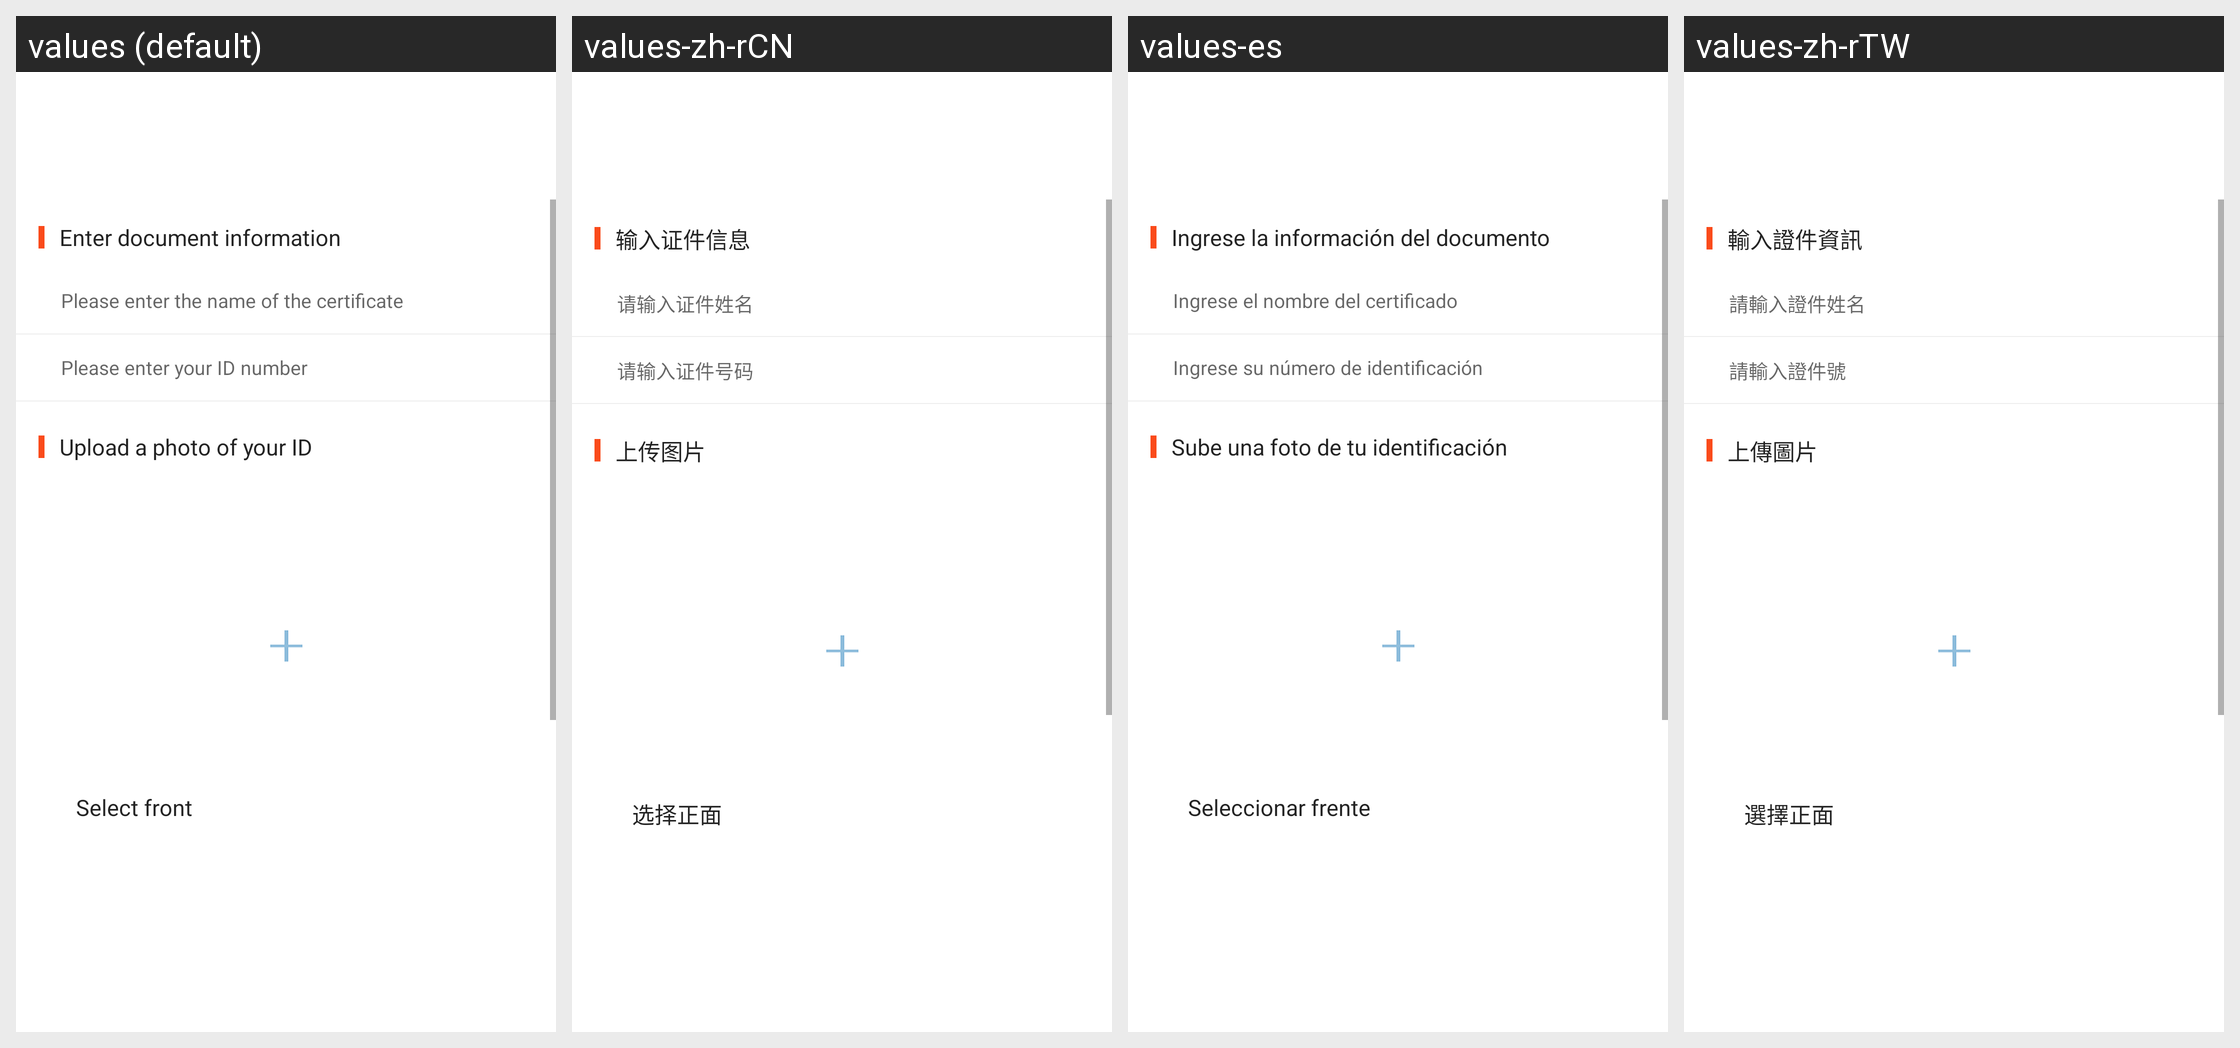

Translations of the strings shown on this Android screen, per locale in the grid:
Android screen res/layout/activity_identity_authen.xml rendered under 4 locales, left to right: values (default), values-zh-rCN, values-es, values-zh-rTW. Device: Nexus 5 (rendered at 1080×1920; each locale shown at half size, 540×960, under a caption strip naming it); theme AppThemeToolBar.Translucent.
Other locales in the repository, not shown: values-de-rDE, values-en-rUS, values-fr, values-ja-rJP, values-jp, values-ko, values-pt, values-ru.
Strings drawn on this screen, with the default value and each locale's value (text and hints the layout hard-codes, and strings that could not be matched under every locale, appear in the picture but are not listed):

shurushenfenzhengxinxi
  values: Enter document information
  values-zh-rCN: 输入证件信息
  values-es: Ingrese la información del documento
  values-zh-rTW: 輸入證件資訊

qingshurushenfenzhengxingming
  values: Please enter the name of the certificate
  values-zh-rCN: 请输入证件姓名
  values-es: Ingrese el nombre del certificado
  values-zh-rTW: 請輸入證件姓名

qingshurushenfenzhenghao
  values: Please enter your ID number
  values-zh-rCN: 请输入证件号码
  values-es: Ingrese su número de identificación
  values-zh-rTW: 請輸入證件號

shangchuanshenfenzhengzhaopian
  values: Upload a photo of your ID
  values-zh-rCN: 上传图片
  values-es: Sube una foto de tu identificación
  values-zh-rTW: 上傳圖片

paisherenxiangye
  values: Select front
  values-zh-rCN: 选择正面
  values-es: Seleccionar frente
  values-zh-rTW: 選擇正面
